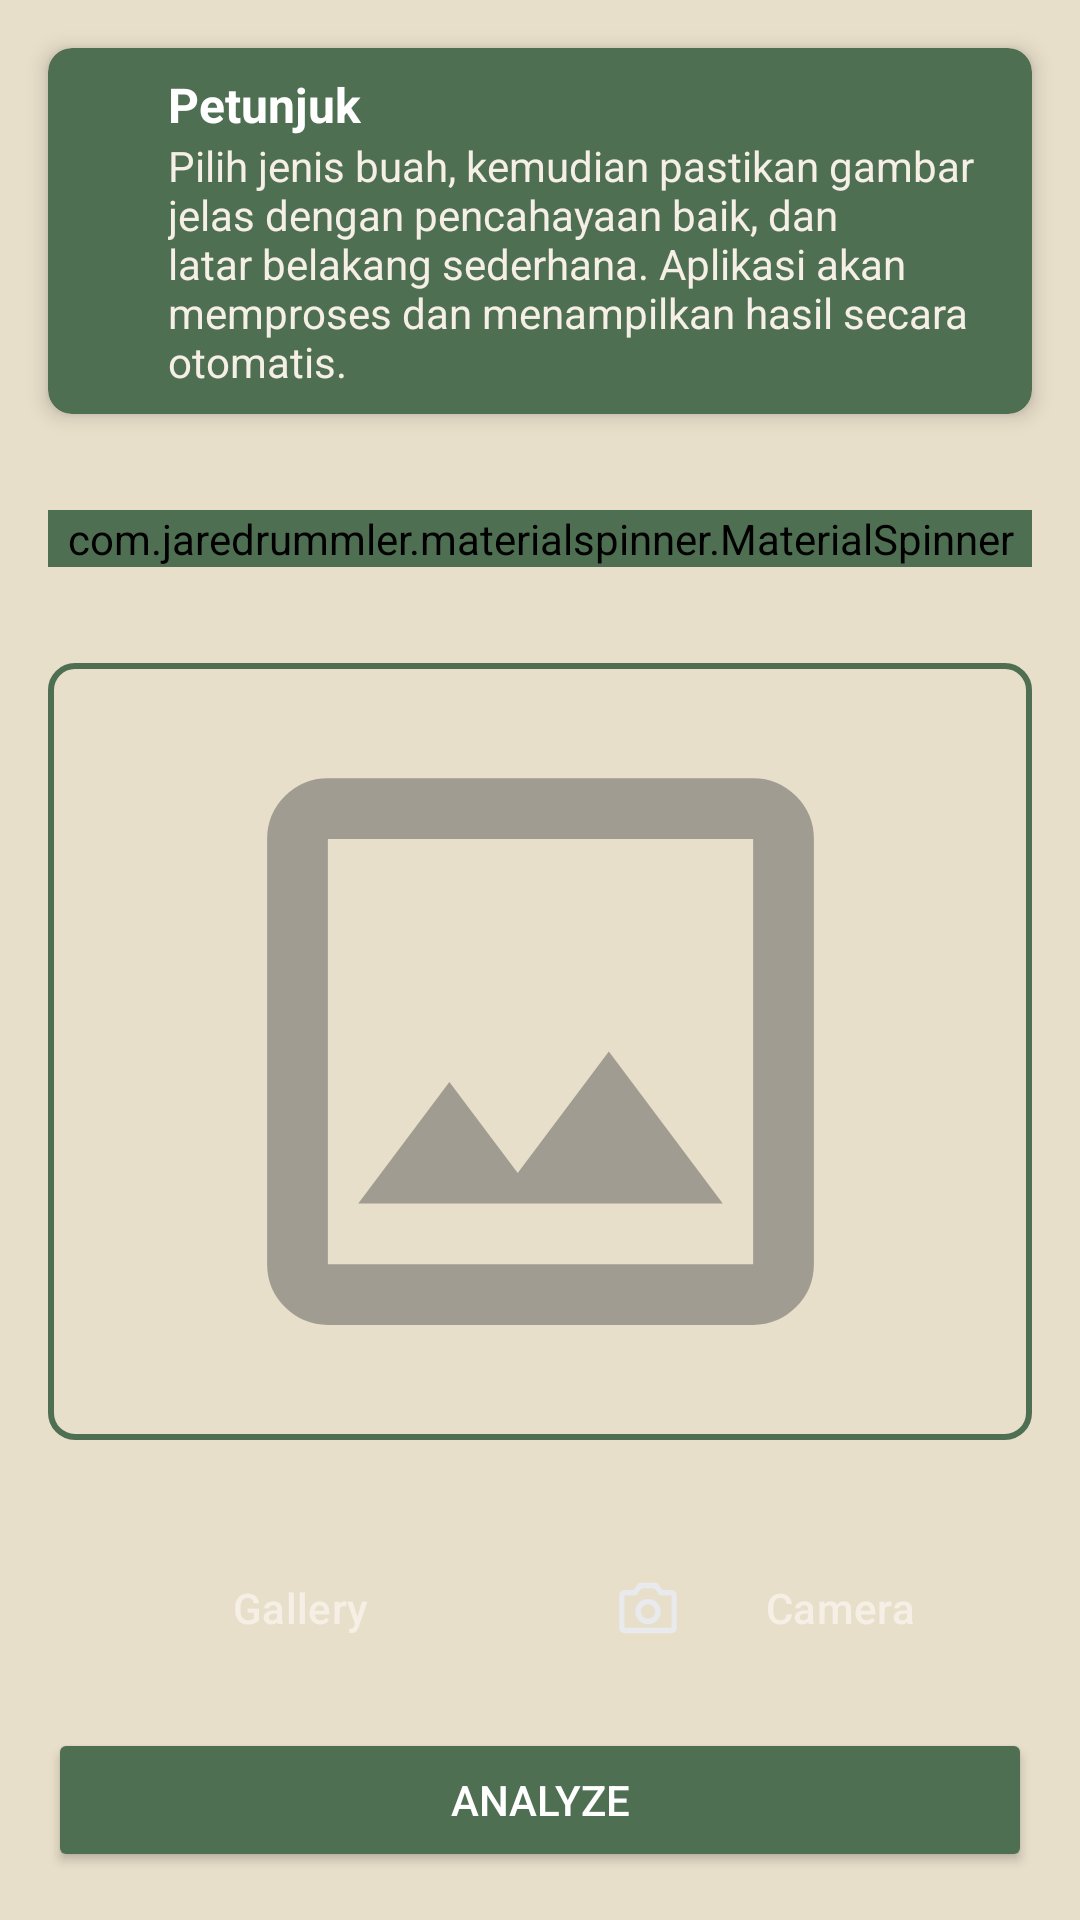

Produce the Android XML layout that renders to this screen, including the resource entries it uses.
<!-- AndroidManifest.xml: application theme Theme.FruitsGuard -->
<!-- res/layout/fragment_detect.xml -->
<?xml version="1.0" encoding="utf-8"?>
<LinearLayout xmlns:android="http://schemas.android.com/apk/res/android"
    android:layout_width="match_parent"
    android:layout_height="match_parent"
    xmlns:app="http://schemas.android.com/apk/res-auto"
    android:background="@color/darkOrange"
    android:orientation="vertical">

    <FrameLayout
        android:id="@+id/loadingOverlay"
        android:layout_width="match_parent"
        android:layout_height="match_parent"
        android:background="@android:color/black"
        android:alpha="0.5"
        android:visibility="gone">

        
        <com.airbnb.lottie.LottieAnimationView
            android:id="@+id/loadingAnimationOverlay"
            android:layout_width="150dp"
            android:layout_height="150dp"
            app:lottie_rawRes="@raw/animation_loading"
            app:lottie_autoPlay="true"
            app:lottie_loop="true"
            android:layout_gravity="center"/>

    </FrameLayout>

    <androidx.cardview.widget.CardView
        xmlns:android="http://schemas.android.com/apk/res/android"
        android:layout_width="match_parent"
        android:layout_height="wrap_content"
        android:layout_margin="16dp"
        app:cardCornerRadius="8dp"
        app:cardBackgroundColor="@color/orange"
        app:cardElevation="4dp">

        <LinearLayout
            android:layout_width="match_parent"
            android:layout_height="wrap_content"
            android:orientation="horizontal"
            android:padding="8dp">

            <ImageView
                android:layout_width="24dp"
                android:layout_height="24dp"
                android:src="@drawable/ic_info"
                android:layout_marginEnd="8dp"/>

            <LinearLayout
                android:layout_width="0dp"
                android:layout_height="wrap_content"
                android:layout_weight="1"
                android:orientation="vertical">

                <TextView
                    android:layout_width="wrap_content"
                    android:layout_height="wrap_content"
                    android:text="Petunjuk"
                    android:textStyle="bold"
                    android:textColor="@color/white"
                    android:textSize="16sp" />

                <TextView
                    android:layout_width="wrap_content"
                    android:layout_height="wrap_content"
                    android:text="Pilih jenis buah, kemudian pastikan gambar jelas dengan pencahayaan baik, dan latar belakang sederhana. Aplikasi akan memproses dan menampilkan hasil secara otomatis."
                    android:textColor="@color/textColor"
                    android:textSize="14sp" />
            </LinearLayout>
        </LinearLayout>
    </androidx.cardview.widget.CardView>


    <com.jaredrummler.materialspinner.MaterialSpinner
        android:id="@+id/spinnerOptions"
        android:layout_width="match_parent"
        android:layout_height="wrap_content"
        android:layout_margin="16dp"
        android:backgroundTint="@color/orange"
        android:textColor="@color/textColor"
        android:textColorHint="@color/textColor"
        app:ms_background_color="@color/orange"
        android:entries="@array/fruit_array"/>

    <ImageView
        android:id="@+id/previewImageView"
        android:layout_width="match_parent"
        android:layout_height="0dp"
        android:layout_margin="16dp"
        android:layout_weight="1"
        android:background="@drawable/border"
        android:contentDescription="@string/camera_placeholder"
        android:scaleType="centerInside"
        android:src="@drawable/image_preview" />

    <LinearLayout
        android:layout_width="match_parent"
        android:layout_height="wrap_content"
        android:orientation="vertical"
        android:padding="16dp"
        android:gravity="center">

        <LinearLayout
            android:layout_width="match_parent"
            android:layout_height="wrap_content"
            android:orientation="horizontal"
            android:gravity="center"
            android:weightSum="2">

            <Button
                android:id="@+id/btnGallery"
                android:layout_width="0dp"
                android:layout_height="wrap_content"
                android:layout_weight="1"
                android:text="@string/gallery"
                android:drawableLeft="@drawable/ic_gallery"
                android:backgroundTint="@color/orange"
                android:textColor="@color/textColor"
                android:layout_marginEnd="8dp"
                style="?android:attr/buttonBarButtonStyle" />

            <Button
                android:id="@+id/btnCamera"
                android:layout_width="0dp"
                android:layout_height="wrap_content"
                android:layout_weight="1"
                android:text="@string/camera"
                android:drawableLeft="@drawable/ic_camera"
                android:backgroundTint="@color/orange"
                android:textColor="@color/textColor"
                android:layout_marginStart="8dp"
                style="?android:attr/buttonBarButtonStyle" />
        </LinearLayout>

        <Button
            android:id="@+id/btnDetect"
            android:layout_width="match_parent"
            android:layout_height="wrap_content"
            android:text="@string/analyze"
            android:backgroundTint="@color/orange"
            android:textColor="@color/white"
            android:layout_marginTop="16dp"/>
    </LinearLayout>
</LinearLayout>
<!-- resources referenced by this layout -->
<resources>
  <string-array name="fruit_array">
          <item>Strawberry</item>
          <item>Jeruk</item>
          <item>Mangga</item>
          <item>Pisang</item>
          <item>Apel</item>
          <item>Jambu</item>
          <item>Anggur</item>
      </string-array>
  <color name="darkOrange">#E8DFCA</color>
  <color name="orange">#4F6F52</color>
  <color name="textColor">#F5EFE6</color>
  <color name="white">#FFFFFFFF</color>
  <!-- drawable border (drawable) -->
  <shape xmlns:android="http://schemas.android.com/apk/res/android">
      <solid android:color="@color/darkOrange" /> 
      <stroke
          android:width="2dp"
          android:color="@color/orange" /> 
      <corners android:radius="8dp" /> 
      <padding
          android:left="8dp"
          android:top="8dp"
          android:right="8dp"
          android:bottom="8dp" />
  </shape>
  <!-- drawable ic_camera (drawable) -->
  <vector android:height="24dp" android:viewportHeight="960"
      android:viewportWidth="960" android:width="24dp" xmlns:android="http://schemas.android.com/apk/res/android">
      <path android:fillColor="#e8eaed" android:pathData="M480,696q72,0 120,-49t48,-119q0,-69 -48,-118.5T480,360q-72,0 -120,49.5t-48,119q0,69.5 48,118.5t120,49ZM480,624q-42,0 -69,-28.13T384,527q0,-39.9 27,-67.45Q438,432 480,432t69,27.55q27,27.55 27,67.45 0,40.74 -27,68.87Q522,624 480,624ZM168,816q-29,0 -50.5,-21.5T96,744v-432q0,-29 21.5,-50.5T168,240h120l72,-96h240l72,96h120q29.7,0 50.85,21.5Q864,283 864,312v432q0,29 -21.15,50.5T792,816L168,816ZM168,744h624v-432L636,312l-72.1,-96L396,216l-72,96L168,312v432ZM480,527Z"/>
  </vector>
  <!-- drawable image_preview (drawable) -->
  <vector xmlns:android="http://schemas.android.com/apk/res/android"
      xmlns:tools="http://schemas.android.com/tools"
      android:width="500dp"
      android:height="500dp"
      android:viewportWidth="960"
      android:viewportHeight="960"
      tools:ignore="VectorRaster">
    <path
        android:pathData="M200,840q-33,0 -56.5,-23.5T120,760v-560q0,-33 23.5,-56.5T200,120h560q33,0 56.5,23.5T840,200v560q0,33 -23.5,56.5T760,840L200,840ZM200,760h560v-560L200,200v560ZM240,680h480L570,480 450,640l-90,-120 -120,160ZM200,760v-560,560Z"
        android:fillColor="@color/abu"/>
  </vector>
  <string name="analyze">Analyze</string>
  <string name="camera">Camera</string>
  <string name="camera_placeholder">Camera Placeholder</string>
  <string name="gallery">Gallery</string>
  <style name="Theme.FruitsGuard" parent="Base.Theme.FruitsGuard" />
  <color name="abu">#77504F4F</color>
  <style name="Base.Theme.FruitsGuard" parent="Theme.Material3.DayNight.NoActionBar">
          
          
          <item name="colorPrimary">@color/orange</item>
          <item name="android:navigationBarColor">#EB4F6F52</item>
          <item name="android:windowBackground">@color/orange</item>
          <item name="colorControlNormal">@color/textColor</item>
      </style>
</resources>
